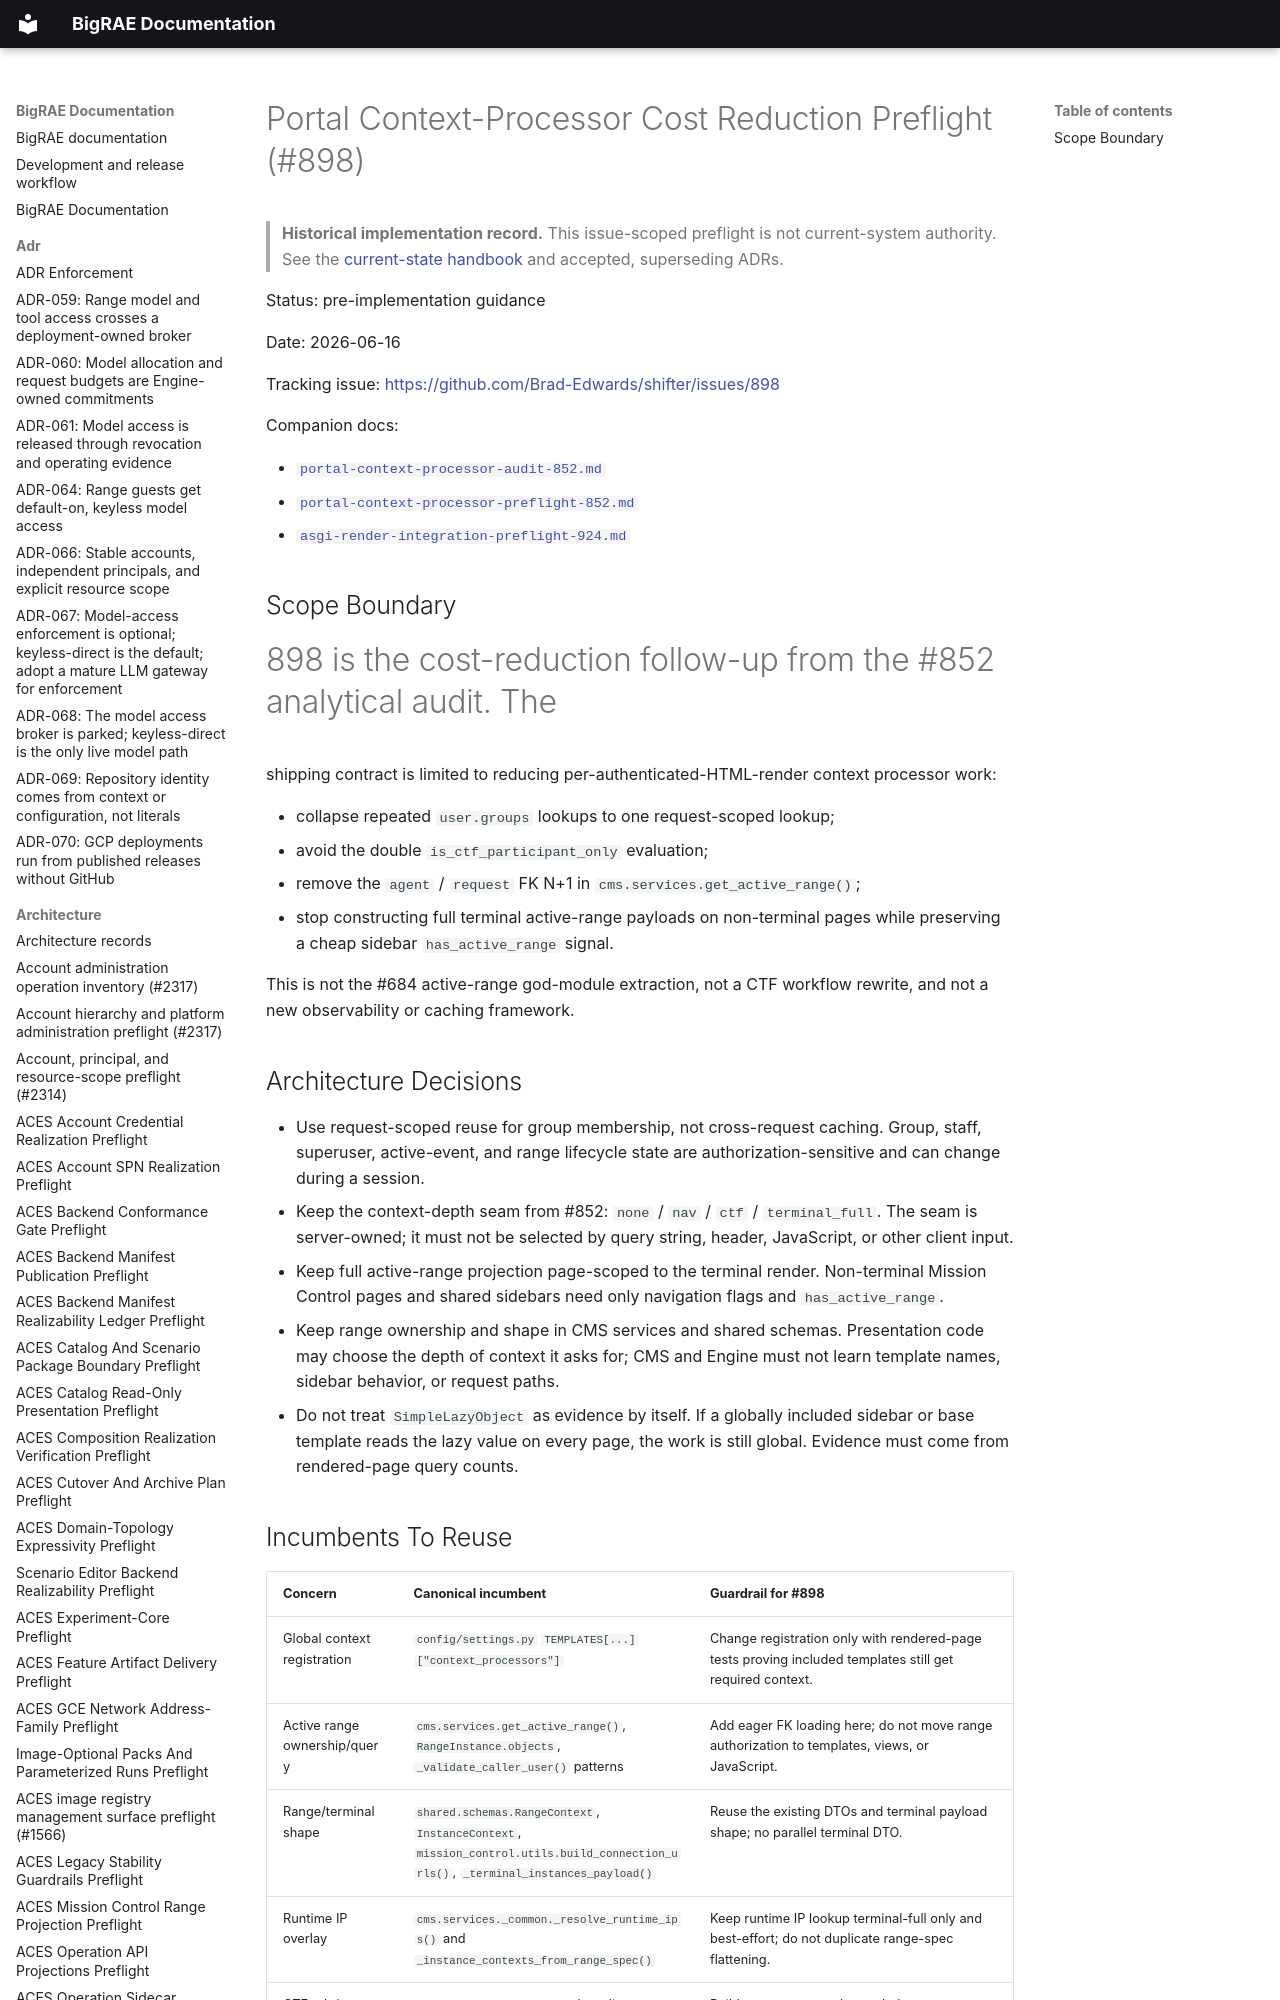

repository: Brad-Edwards/bigrae · page: architecture/portal-context-processor-cost-reduction-preflight-898/index.html · generator: mkdocs

# Portal Context-Processor Cost Reduction Preflight (#898)

> **Historical implementation record.** This issue-scoped preflight is not current-system authority. See the [current-state handbook](../technical/architecture.md) and accepted, superseding ADRs.


Status: pre-implementation guidance

Date: 2026-06-16

Tracking issue: <https://github.com/Brad-Edwards/shifter/issues/898>

Companion docs:

- [`portal-context-processor-audit-852.md`](portal-context-processor-audit-852.md)
- [`portal-context-processor-preflight-852.md`](portal-context-processor-preflight-852.md)
- [`asgi-render-integration-preflight-924.md`](asgi-render-integration-preflight-924.md)
